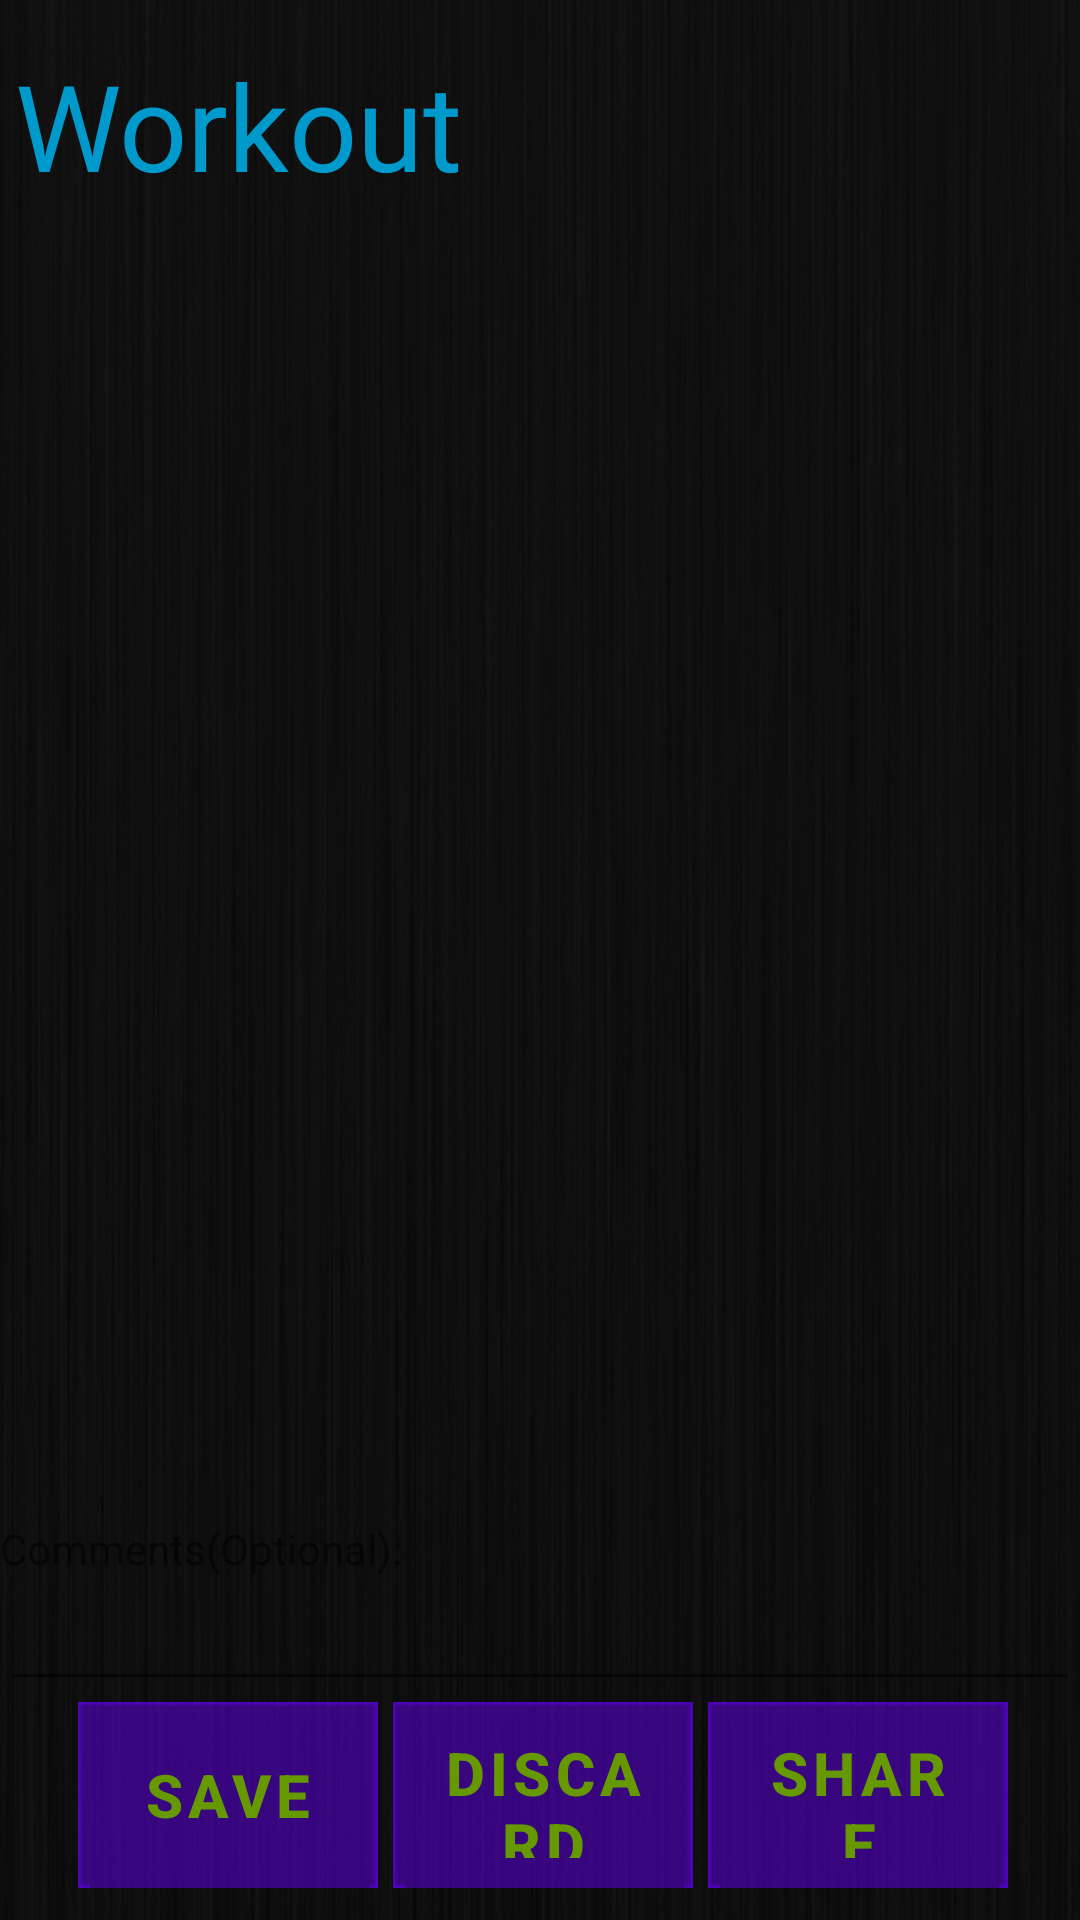

The Android layout XML behind this screen, and the referenced resources:
<!-- AndroidManifest.xml: fallback theme Theme.MaterialComponents.DayNight.NoActionBar -->
<!-- res/layout/workout_results.xml -->
<?xml version="1.0" encoding="utf-8"?>

<LinearLayout xmlns:android="http://schemas.android.com/apk/res/android"
    android:layout_width="fill_parent"
    android:layout_height="fill_parent"
    android:background="@drawable/background_main"
    android:gravity="top"
    android:orientation="vertical" >

    



    

    <LinearLayout
        android:layout_width="match_parent"
        android:layout_height="60dp"
        android:orientation="vertical" >

        <RelativeLayout
            android:layout_width="fill_parent"
            android:layout_height="wrap_content"
            android:layout_gravity="top"
            android:gravity="top" >

            <TextView
                android:id="@+id/screenTitle"
                style="@style/titleText"
                android:layout_width="wrap_content"
                android:layout_height="wrap_content"
                 android:layout_marginTop="15dp"
                android:text="Workout" />

            <TextView
                android:id="@+id/workout_results_nameDB"
                style="@style/workoutTypeTitleText"
                android:layout_width="wrap_content"
                android:layout_height="wrap_content"
                android:layout_toRightOf="@id/screenTitle" />
        </RelativeLayout>

        <View
            android:layout_width="match_parent"
            android:layout_height="1dp"
            android:background="@color/redLine" />
    </LinearLayout>

    <LinearLayout
        android:layout_width="fill_parent"
        android:layout_height="150dp"
        android:layout_weight="0.27"
        android:orientation="vertical" >

        <ScrollView
            android:id="@+id/details_scroll"
            android:layout_width="match_parent"
            android:layout_height="150dp"
            android:layout_gravity="center_horizontal" >

            <TextView
                android:id="@+id/workout_results_descDB"
                android:layout_width="match_parent"
                android:layout_height="117dp"
                android:layout_gravity="center_horizontal"
                android:layout_marginTop="20dp"
                android:textColor="@color/light_gray"
                android:textSize="20sp" />
        </ScrollView>

        <TextView
            android:id="@+id/workout_results_best_recordDB"
            android:layout_width="match_parent"
            android:layout_height="wrap_content"
            android:textColor="@color/light_gray"
            android:textSize="20sp"
            android:textStyle="italic" />

        <TextView
            android:id="@+id/workout_results_score"
            android:layout_width="fill_parent"
            android:layout_height="wrap_content"
            android:textColor="#ff8800"
            android:textSize="30sp" />
    </LinearLayout>

    <LinearLayout
        android:id="@+id/commentfield"
        android:layout_width="fill_parent"
        android:layout_height="wrap_content"
        android:layout_above="@+id/bottom_bar"
        android:orientation="vertical" >

        <TextView
            android:id="@+id/comment_field"
            android:layout_width="wrap_content"
            android:layout_height="wrap_content"
            android:text="@string/comment_field_header" />

        <EditText
            android:id="@+id/results_comment_edittext_add"
            android:layout_width="fill_parent"
            android:layout_height="wrap_content"
            android:imeOptions="actionDone"
            android:maxLines="5"
            android:singleLine="true" />
    </LinearLayout>

    

    <LinearLayout
        xmlns:android="http://schemas.android.com/apk/res/android"
        android:layout_width="wrap_content"
        android:layout_height="62dp"
        android:layout_gravity="center_horizontal"
        android:layout_weight="0.01"
        android:orientation="horizontal" >

        <Button
            android:id="@+id/button_results_save_workout"
            android:layout_width="100dp"
            android:layout_height="62dp"
            android:layout_gravity="center"
            android:layout_marginBottom="10dp"
            android:layout_marginLeft="2dp"
            android:layout_marginTop="5dp"
            android:background="@drawable/rad_button"
            android:text="Save"
            android:textColor="@color/wod"
            android:textSize="20sp"
            android:textStyle="bold" />

        <Button
            android:id="@+id/button_results_dontsave_workout"
            android:layout_width="100dp"
            android:layout_height="62dp"
            android:layout_gravity="center"
            android:layout_marginBottom="10dp"
            android:layout_marginLeft="5dp"
            android:layout_marginTop="5dp"
            android:background="@drawable/rad_button"
            android:text="Discard"
            android:textColor="@color/wod"
            android:textSize="20sp"
            android:textStyle="bold" />

        <Button
            android:id="@+id/button_results_share_workout_FB"
            android:layout_width="100dp"
            android:layout_height="62dp"
            android:layout_gravity="center"
            android:layout_marginBottom="10dp"
            android:layout_marginLeft="5dp"
            android:layout_marginTop="5dp"
            android:background="@drawable/rad_button"
            android:text="Share"
            android:textColor="@color/wod"
            android:textSize="20sp"
            android:textStyle="bold" />
    </LinearLayout>

</LinearLayout>
<!-- resources referenced by this layout -->
<resources>
  <color name="light_gray">#aaaaaaaa</color>
  <color name="redLine">#560f10</color>
  <color name="wod">#669900</color>
  <!-- drawable background_main: png bitmap (drawable, 78584 bytes) -->
  <!-- drawable main_header: png bitmap (drawable, 49727 bytes) -->
  <!-- drawable rad_button (drawable) -->
  <?xml version="1.0" encoding="utf-8"?>
  <selector xmlns:android="http://schemas.android.com/apk/res/android">
      <item android:drawable="@drawable/grey_button_pressed"
            android:state_pressed="true" />
        <item android:drawable="@drawable/grey_button_focused"
            android:state_focused="true" />
    
      <item android:drawable="@drawable/grey_button" />
  </selector>
  <string name="comment_field_header">Comments(Optional):</string>
  <style name="titleText">
          <item name="android:textColor">@color/blue</item>
          <item name="android:textSize">40sp</item>
          <item name="android:layout_width">wrap_content</item>
          <item name="android:layout_height">wrap_content</item>
          <item name="android:layout_alignParentTop">true</item>
          <item name="android:layout_marginTop">-10dp</item>
          <item name="android:layout_marginLeft">5dp</item>
      </style>
  <style name="workoutTypeTitleText">
          <item name="android:textSize">33sp</item>
          <item name="android:layout_width">wrap_content</item>
          <item name="android:layout_height">wrap_content</item>
          <item name="android:layout_marginTop">10dp</item>
      </style>
  <color name="blue">#0099CC</color>
</resources>
